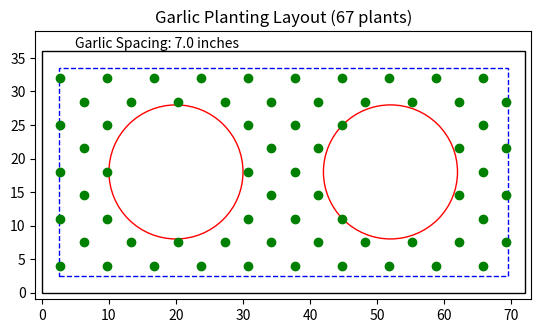

Recreate this plot in Python.
import matplotlib.pyplot as plt
import numpy as np

# Bed dimensions
bed_length = 72  # in inches (6 feet)
bed_width = 36   # in inches (3 feet)

# Planting parameters
plant_spacing = 7.0  # in inches, distance between garlic cloves
row_offset = (plant_spacing / 2)     # in inches, horizontal offset for staggered rows
edge_buffer = 2.5    # in inches, minimum distance from the edge of the bed

# Circle (existing object) parameters
circle_radius = 10.0  # in inches
circle1_center = (20, bed_width / 2)
circle2_center = (52, bed_width / 2)

# Calculate available space after edge buffer
available_length = bed_length - 2 * edge_buffer
available_width = bed_width - 2 * edge_buffer

# Calculate the number of rows and columns that can fit
num_columns = int(available_length // plant_spacing) + 1
num_rows = int(available_width // row_offset) + 1

# Calculate the actual planting area dimensions
actual_planting_length = (num_columns - 1) * plant_spacing
actual_planting_width = (num_rows - 1) * row_offset

# Calculate new starting points to center the planting area
# Calculate which min makes sense, a normal or offset row value.
x_start_offset = (bed_length - (actual_planting_length + row_offset)) / 2
x_start_base = (bed_length - actual_planting_length) / 2
x_start = min(x_start_base, x_start_offset)
y_start = (bed_width - actual_planting_width) / 2

# Generate garlic planting positions
clove_positions = []

y = y_start
for row in range(num_rows):
    offset = 0 if row % 2 == 0 else row_offset
    x = x_start + offset
    for col in range(num_columns):
        # Check if the position is within the edge buffer
        if (x > edge_buffer and x < bed_length - edge_buffer and 
            y > edge_buffer and y < bed_width - edge_buffer):
            # Check if the position is outside the exclusion circles
            if (np.hypot(x - circle1_center[0], y - circle1_center[1]) > circle_radius and 
                np.hypot(x - circle2_center[0], y - circle2_center[1]) > circle_radius):
                clove_positions.append((x, y))
        x += plant_spacing
    y += row_offset

# Plotting the garden bed and garlic positions
fig, ax = plt.subplots()

# Draw the bed
bed = plt.Rectangle((0, 0), bed_length, bed_width, fill=None, edgecolor='black')
limit_length = (bed_length-edge_buffer*2)
limit_width = (bed_width-edge_buffer*2)
limit_bed= plt.Rectangle((edge_buffer, edge_buffer), limit_length, limit_width, fill=None, edgecolor='blue', linestyle='dashed')
ax.add_patch(bed)
ax.add_patch(limit_bed)

# Draw the circles (existing objects)
circle1 = plt.Circle(circle1_center, circle_radius, color='red', fill=False)
circle2 = plt.Circle(circle2_center, circle_radius, color='red', fill=False)
ax.add_patch(circle1)
ax.add_patch(circle2)

# Plot the garlic clove positions
for pos in clove_positions:
    ax.plot(pos[0], pos[1], 'go')  # 'go' indicates green color and circle marker

# Display the calculated plant and row spacing on the plot
plt.text(5, bed_width+.5, f"Garlic Spacing: {plant_spacing} inches", fontsize=10)

# Set limits and aspect
ax.set_xlim(-1, bed_length + 1)
ax.set_ylim(-1, bed_width + 3)
ax.set_aspect('equal')

# Show the plot
plt.title(f"Garlic Planting Layout ({len(clove_positions)} plants)")
plt.show()

# Print the number of garlic planting spots
print(f"Number of garlic planting spots: {len(clove_positions)}")
print(f"First plot location: {clove_positions[0]}")
